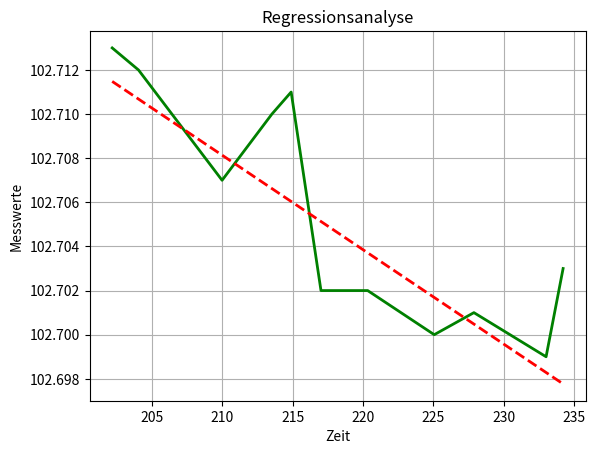

Reproduce this figure in Python.
# Import
import numpy as np
# Statische Messwerte
# Statische Messwerte
mess = np.array([
    [202.17, 102.713, 0.005],
    [204.04, 102.712, 0.003],
    [209.98, 102.707, 0.003],
    [213.52, 102.710, 0.005],
    [214.89, 102.711, 0.005],
    [217.01, 102.702, 0.003],
    [220.33, 102.702, 0.003],
    [225.06, 102.700, 0.003],
    [227.88, 102.701, 0.003],
    [233.01, 102.699, 0.004],
    [234.22, 102.703, 0.005]
])
c = 0.003 #Standardabweichung der Gewichtseinheit
# Matrizen bilden
grosse = np.shape(mess)
N = grosse[0]
A = np.zeros ([N, 2])
P = np.zeros ([N, N])
B = np.zeros ([N, 1])
i = 0
while i < N:
  A[i, 0] = 1
  A[i, 1] = mess[i, 0]
  P[i, i] = (c / mess[i, 2])**2
  B[i, 0] = mess[i, 1]
  i += 1
# Berechnung von Transformationsparametern
Norm = np.matmul(np.matmul(np.transpose(A), P), A)
Q = np.linalg.inv(Norm)
HW = np.matmul(np.matmul(Q, np.transpose(A)), P)
X = np.matmul(HW, B)
# Genauigkeit
Pol = np.matmul (A, X)
V = B - Pol
s0_2 = np.matmul(np.matmul(np.transpose(V), P), V) / (N - 2)
s0 = np.sqrt(s0_2)
sb = s0*np.sqrt(Q[0, 0])
sm = s0*np.sqrt(Q[1, 1])
# Grafik
import matplotlib.pyplot as plt
plt.plot(mess[:, 0], mess[:, 1], 'g', linewidth = 2, label = 'Messwerte')
plt.plot(mess[:, 0], Pol[:, 0], '--r', linewidth = 2, label = 'Polynom')
plt.xlabel('Zeit'), plt.ylabel('Messwerte')
plt.title('Regressionsanalyse')
plt.grid('True')
# Ausgabe
print('b = ', np.round(X[0, 0], 2),' sb = ', np.round(sb[0, 0], 3))
print('m = ', np.round(X[1, 0], 4), ' sm = ', np.round(sm[0, 0], 4))